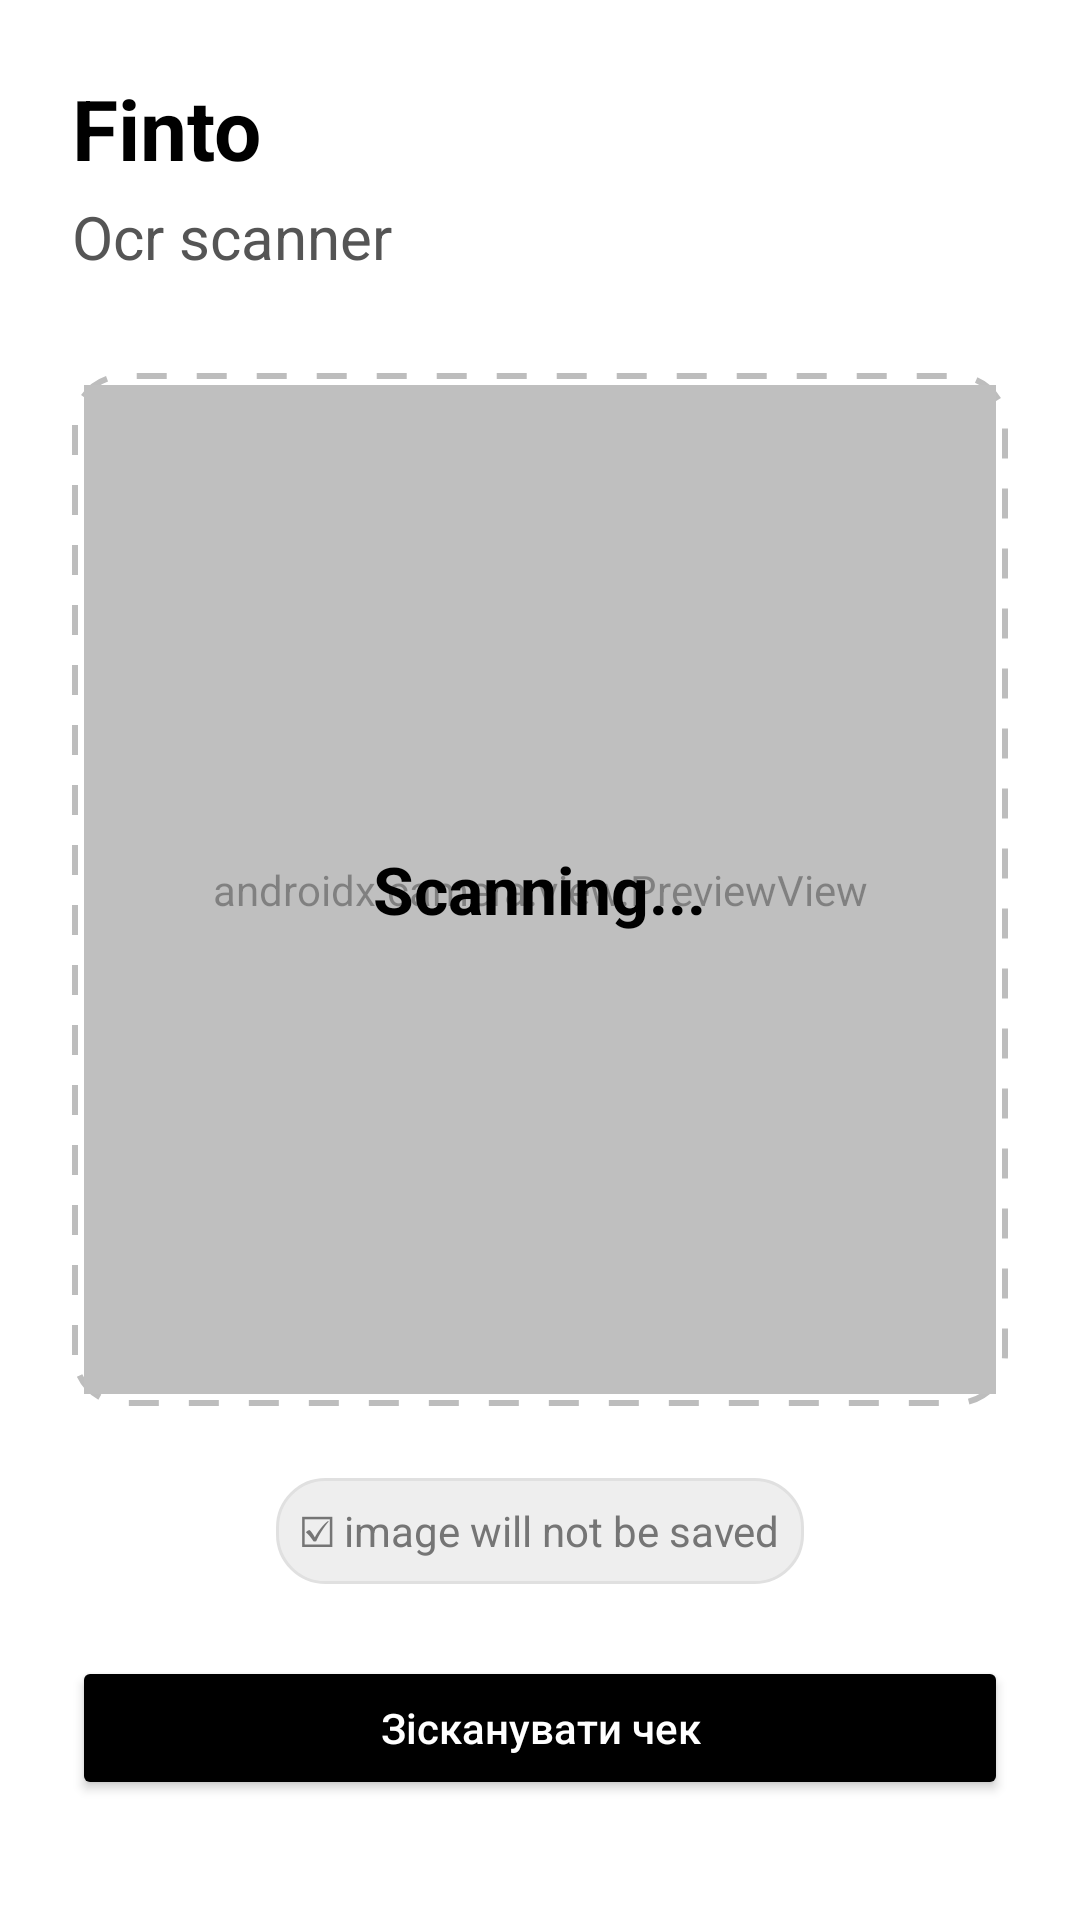

This screen was rendered from an Android layout file. Write that file and the resources it references.
<!-- AndroidManifest.xml: application theme Theme.AppCompat.Light.NoActionBar -->
<!-- res/layout/fragment_ocr_scanner.xml -->
<?xml version="1.0" encoding="utf-8"?>
<androidx.constraintlayout.widget.ConstraintLayout
    xmlns:android="http://schemas.android.com/apk/res/android"
    xmlns:app="http://schemas.android.com/apk/res-auto"
    android:layout_width="match_parent"
    android:layout_height="match_parent"
    android:background="#FFFFFF"
    android:padding="24dp">

    <TextView
        android:id="@+id/tvLogo"
        android:layout_width="wrap_content"
        android:layout_height="wrap_content"
        android:text="Finto"
        android:textSize="28sp"
        android:textStyle="bold"
        android:textColor="#000000"
        app:layout_constraintTop_toTopOf="parent"
        app:layout_constraintStart_toStartOf="parent" />

    <TextView
        android:id="@+id/tvScreenTitle"
        android:layout_width="wrap_content"
        android:layout_height="wrap_content"
        android:text="Ocr scanner"
        android:textSize="20sp"
        android:textColor="#555555"
        android:layout_marginTop="4dp"
        app:layout_constraintTop_toBottomOf="@id/tvLogo"
        app:layout_constraintStart_toStartOf="parent" />

    <FrameLayout
        android:id="@+id/scannerContainer"
        android:layout_width="0dp"
        android:layout_height="0dp"
        android:layout_marginTop="32dp"
        android:layout_marginBottom="24dp"
        android:background="@drawable/dashed_border"
        android:padding="4dp"
        app:layout_constraintTop_toBottomOf="@id/tvScreenTitle"
        app:layout_constraintBottom_toTopOf="@id/tvNotSavedWarning"
        app:layout_constraintStart_toStartOf="parent"
        app:layout_constraintEnd_toEndOf="parent">

        <androidx.camera.view.PreviewView
            android:id="@+id/previewView"
            android:layout_width="match_parent"
            android:layout_height="match_parent" />

        <View
            android:layout_width="wrap_content"
            android:layout_height="wrap_content"
            android:layout_gravity="center"
            android:padding="2dp"
            android:background="#80FFFFFF" />

        <TextView
            android:id="@+id/tvScanningStatus"
            android:layout_width="wrap_content"
            android:layout_height="wrap_content"
            android:layout_gravity="center"
            android:text="Scanning..."
            android:textSize="22sp"
            android:textStyle="bold"
            android:textColor="#000000"
            android:padding="8dp" />
    </FrameLayout>

    <TextView
        android:id="@+id/tvNotSavedWarning"
        android:layout_width="wrap_content"
        android:layout_height="wrap_content"
        android:layout_marginBottom="24dp"
        android:text="☑ image will not be saved"
        android:textSize="14sp"
        android:textColor="#757575"
        android:padding="8dp"
        android:background="@drawable/rounded_bg_gray"
        app:layout_constraintBottom_toTopOf="@id/btnCapture"
        app:layout_constraintStart_toStartOf="parent"
        app:layout_constraintEnd_toEndOf="parent" />

    <Button
        android:id="@+id/btnCapture"
        android:layout_width="match_parent"
        android:layout_height="wrap_content"
        android:layout_marginBottom="16dp"
        android:text="Зісканувати чек"
        android:backgroundTint="#000000"
        android:textColor="#FFFFFF"
        android:textAllCaps="false"
        app:layout_constraintBottom_toBottomOf="parent"
        app:layout_constraintStart_toStartOf="parent"
        app:layout_constraintEnd_toEndOf="parent" />

</androidx.constraintlayout.widget.ConstraintLayout>
<!-- resources referenced by this layout -->
<resources>
  <!-- drawable dashed_border (drawable) -->
  <?xml version="1.0" encoding="utf-8"?>
  <shape xmlns:android="http://schemas.android.com/apk/res/android"
      android:shape="rectangle">
      <stroke
          android:width="2dp"
          android:color="#BDBDBD"
          android:dashWidth="10dp"
          android:dashGap="10dp" />
      <corners android:radius="16dp" />
      <solid android:color="@android:color/transparent" />
  </shape>
  <!-- drawable rounded_bg_gray (drawable) -->
  <?xml version="1.0" encoding="utf-8"?>
  <shape xmlns:android="http://schemas.android.com/apk/res/android"
      android:shape="rectangle">
  
      <solid android:color="#EEEEEE" />
  
      <corners android:radius="16dp" />
  
      <stroke
          android:width="1dp"
          android:color="#E0E0E0" />
  </shape>
</resources>
